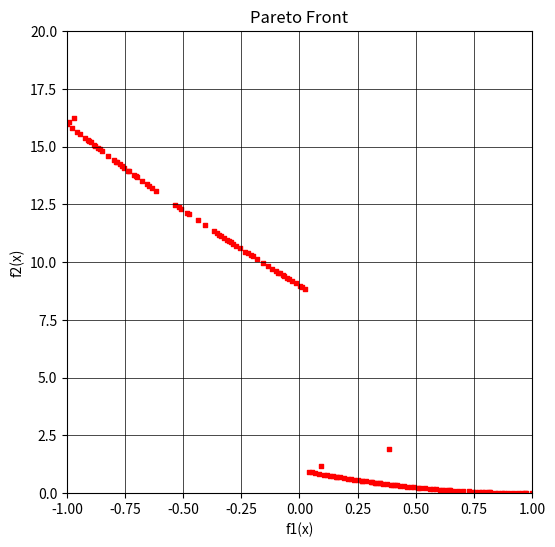

Python code for this plot:
import random as rn
import numpy as np
import matplotlib.pyplot as plt

#------------------ Khởi tạo --------------------
def random_population(nv,n,lb,ub):
    pop=np.zeros((n, nv)) 
    for i in range(n):
        pop[i,:] = np.random.uniform(lb,ub)
    return pop
#-----------------------------------------------------------------------------
def crossover(pop, crossover_prob=0.6):
    n, nv = pop.shape 
    offspring = []
    for i in range(n // 2):
        if rn.random() < crossover_prob:  
            r1 = rn.randint(0, n - 1)
            r2 = rn.randint(0, n - 1)
            while r1 == r2:
                r2 = rn.randint(0, n - 1)
            child1 = (pop[r1] + pop[r2]) / 2
            child2 = (pop[r1] + pop[r2]) / 2
            offspring.append(child1)
            offspring.append(child2)
    return np.array(offspring) if len(offspring) > 0 else np.zeros((0, nv))
#-----------------------------------------------------------------------------
def mutation(pop, mutation_prob=0.05):
    n, nv = pop.shape 
    offspring = []
    for i in range(n): 
        if rn.random() < mutation_prob:  
            chromosome = pop[i].copy()
            chromosome[0] = rn.uniform(lb[0], ub[0])
            offspring.append(chromosome)
    return np.array(offspring) if len(offspring) > 0 else np.zeros((0, nv))
#-----------------------------------------------------------------------------
def local_search(pop, n, step_size):
    offspring = np.zeros((n, pop.shape[1]))
    for i in range(n):
        r1=np.random.randint(0,pop.shape[0] - 1)
        chromosome = pop[r1,:].copy()
        chromosome[0] += rn.uniform(-step_size, step_size)
        chromosome[0] = max(lb[0], min(ub[0], chromosome[0]))
        offspring[i,:] = chromosome
    return offspring
#-----------------------------------------------------------------------------
def evaluation(pop):
    fitness_values = np.zeros((pop.shape[0], 2))
    for i, chromosome in enumerate(pop):
        x = chromosome[0]
        if x <= 1:
            fitness_values[i, 0] = -x
        elif 1 < x <= 3:
            fitness_values[i, 0] = x - 2
        elif 3 < x <= 4:
            fitness_values[i, 0] = 4 - x
        else:
            fitness_values[i, 0] = x - 4

        fitness_values[i, 1] = (x - 5)**2
    return fitness_values
#-----------------------------------------------------------------------------
def crowding_calculation(fitness_values):
    pop_size = len(fitness_values[:, 0])
    fitness_value_number = len(fitness_values[0, :])
    matrix_for_crowding = np.zeros((pop_size, fitness_value_number))
    normalize_fitness_values = (fitness_values - fitness_values.min(0))/np.ptp(fitness_values, axis=0)
    
    for i in range(fitness_value_number):
        crowding_results = np.zeros(pop_size)
        crowding_results[0] = 1 
        crowding_results[pop_size - 1] = 1 
        sorting_normalize_fitness_values = np.sort(normalize_fitness_values[:, i])
        sorting_normalized_values_index = np.argsort(normalize_fitness_values[:, i])
        
        crowding_results[1:pop_size - 1] = (sorting_normalize_fitness_values[2:pop_size] - sorting_normalize_fitness_values[:pop_size-2])
        re_sorting = np.argsort(sorting_normalized_values_index) 
        matrix_for_crowding[:, i] = crowding_results[re_sorting]
    crowding_distance = np.sum(matrix_for_crowding, axis=1) 
    return crowding_distance
#-----------------------------------------------------------------------------
def remove_using_crowding(fitness_values, number_solutions_needed):
    pop_index = np.arange(fitness_values.shape[0])
    crowding_distance = crowding_calculation(fitness_values)
    selected_pop_index = np.zeros((number_solutions_needed))
    selected_fitness_values = np.zeros((number_solutions_needed, len(fitness_values[0, :])))
    
    for i in range(number_solutions_needed):
        pop_size = pop_index.shape[0]
        solution_1 = rn.randint(0, pop_size - 1)
        solution_2 = rn.randint(0, pop_size - 1)
        
        if crowding_distance[solution_1] >= crowding_distance[solution_2]:
            selected_pop_index[i] = pop_index[solution_1]
            selected_fitness_values[i, :] = fitness_values[solution_1, :]
            pop_index = np.delete(pop_index, (solution_1), axis=0)  
            fitness_values = np.delete(fitness_values, (solution_1), axis=0) 
            crowding_distance = np.delete(crowding_distance, (solution_1), axis=0) 
        else:
            selected_pop_index[i] = pop_index[solution_2]
            selected_fitness_values[i, :] = fitness_values[solution_2, :]
            pop_index = np.delete(pop_index, (solution_2), axis=0)
            fitness_values = np.delete(fitness_values, (solution_2), axis=0)
            crowding_distance = np.delete(crowding_distance, (solution_2), axis=0)
    
    selected_pop_index = np.asarray(selected_pop_index, dtype=int)
    
    return (selected_pop_index)
#-----------------------------------------------------------------------------
def pareto_front_finding(fitness_values, pop_index):
    pop_size = fitness_values.shape[0]
    pareto_front = np.ones(pop_size, dtype=bool) 
    for i in range(pop_size):
        for j in range(pop_size):
            if all(fitness_values[j] <= fitness_values[i]) and any(fitness_values[j] < fitness_values[i]):
                pareto_front[i] = 0  
                break  
    return pop_index[pareto_front]
#-----------------------------------------------------------------------------
def selection(pop, fitness_values, pop_size):
    pop_index_0 = np.arange(pop.shape[0])
    pop_index = np.arange(pop.shape[0])
    pareto_front_index = []
    
    while len(pareto_front_index) < pop_size:
        new_pareto_front = pareto_front_finding(fitness_values[pop_index_0, :], pop_index_0)
        total_pareto_size = len(pareto_front_index) + len(new_pareto_front)
        if total_pareto_size > pop_size:
            number_solutions_needed = pop_size - len(pareto_front_index)
            selected_solutions = (remove_using_crowding(fitness_values[new_pareto_front], number_solutions_needed))
            new_pareto_front = new_pareto_front[selected_solutions]
        
        pareto_front_index = np.hstack((pareto_front_index, new_pareto_front))
        remaining_index = set(pop_index) - set(pareto_front_index)
        pop_index_0 = np.array(list(remaining_index))
    
    selected_pop = pop[pareto_front_index.astype(int)]
    
    return selected_pop
#------------------ Tham số --------------------
nv = 1
lb = [-5]
ub = [10]
pop_size = 100
crossover_prob = 0.6
mutation_prob = 0.05
rate_local_search = 30
step_size = 0.02
pop = random_population(nv,pop_size,lb,ub)

#------------------ Lưu archive --------------------
archive = []

# Hàm lọc các điểm trong archive
def filter_pareto_front_using_crowding(archive, max_size=300):
    def euclidean_distance(point1, point2):
        return np.linalg.norm(point1 - point2)
    
    def crowding_distance(front):
        n = len(front)
        if n == 0:
            return np.array([])
        distances = np.zeros(n)
        for i in range(front.shape[1]):  
            sorted_idx = np.argsort(front[:, i])
            min_val = front[sorted_idx[0], i]
            max_val = front[sorted_idx[-1], i]
            distances[sorted_idx[0]] = distances[sorted_idx[-1]] = np.inf 
            for j in range(1, n - 1):
                distances[sorted_idx[j]] += (front[sorted_idx[j + 1], i] - front[sorted_idx[j - 1], i]) / (max_val - min_val)
        return distances

    # Lọc các điểm trong archive theo crowding distance
    filtered_archive = []
    for front in archive:
        if len(front) > max_size:
            dist = crowding_distance(front)
            sorted_idx = np.argsort(dist)[::-1]  
            front = front[sorted_idx[:max_size]] 
        filtered_archive.append(front)
    return filtered_archive
#-----------------------------------------------------------------------------
def limit_archive_size(archive, max_size=300):
    all_points = np.vstack(archive)
    fitness_values = evaluation(all_points)  

    crowding_distances = crowding_calculation(fitness_values)
    
    sorted_idx = np.argsort(crowding_distances)[::-1]
    selected_points = all_points[sorted_idx[:max_size]]

    filtered_archive = []
    current_start = 0
    for front in archive:
        front_size = len(front)
        selected_front = selected_points[current_start:current_start + front_size]
        filtered_archive.append(selected_front)
        current_start += front_size
    return filtered_archive


#------------------ Vòng lặp chính --------------------
for i in range(200):
    offspring_from_crossover = crossover(pop,crossover_prob)
    offspring_from_mutation = mutation(pop,mutation_prob)
    offspring_from_local_search = local_search(pop, rate_local_search, step_size)
    pop = np.vstack((pop, offspring_from_crossover, offspring_from_mutation, offspring_from_local_search))
    fitness_values = evaluation(pop)
    pop = selection(pop, fitness_values, pop_size)

    # Lưu Pareto front hiện tại vào archive
    fitness_values = evaluation(pop)
    index = np.arange(pop.shape[0]).astype(int)
    pareto_front_index = pareto_front_finding(fitness_values, index)
    pareto_front = fitness_values[pareto_front_index]
    archive.append(pareto_front)

    archive = limit_archive_size(archive, max_size=150)  

    print(f"iteration {i}")

#------------------ Kết quả cuối --------------------
fitness_values = evaluation(pop)
index = np.arange(pop.shape[0]).astype(int)
pareto_front_index = pareto_front_finding(fitness_values, index)
pop = pop[pareto_front_index, :]
fitness_values = fitness_values[pareto_front_index]

print("_________________")
print("Optimal solutions (x):")
print(pop) 
print("______________")
print("Fitness values:")
print("objective 1  objective 2")
print(fitness_values)

# ------------------ Kiểm tra số điểm được tô --------------------
total_points = sum([front.shape[0] for front in archive])
print(f"Tổng số điểm được tô trên đồ thị: {total_points}")

#------------------ Vẽ Pareto front hội tụ --------------------
plt.figure(figsize=(6, 6))
for front in archive:
    plt.scatter(front[:, 0], front[:, 1], s=10, color='red', marker='s') 

plt.xlabel('f1(x)')
plt.ylabel('f2(x)')
plt.grid(True, color='black', linewidth=0.5)
plt.title('Pareto Front')
plt.xlim(-1, 1)     
plt.ylim(0, 20)    
plt.gca().set_facecolor('white')
plt.show()
